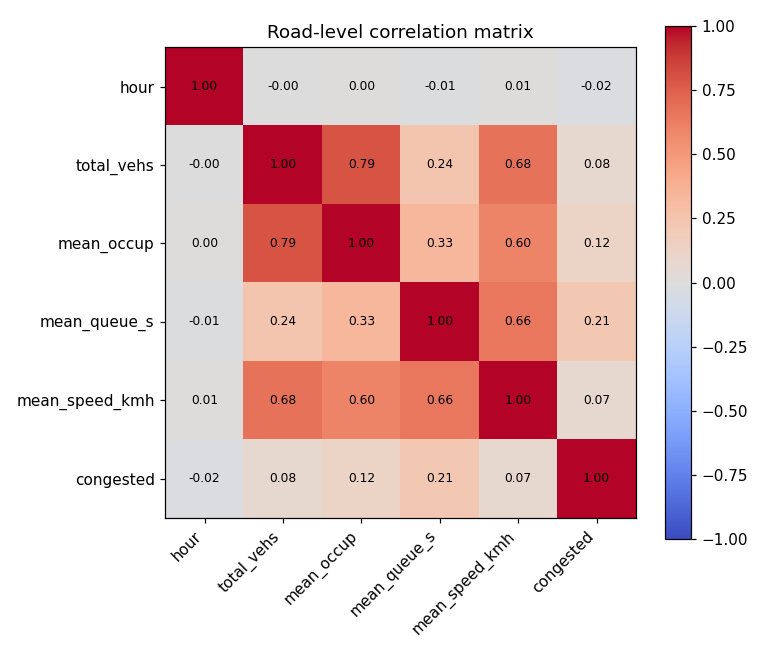

Values plotted in this chart, from the file beside it:
, hour, total_vehs, mean_occup, mean_queue_s, mean_speed_kmh, congested
hour, 1.0, -0.001102, 0.002703, -0.01277, 0.005833, -0.0168
total_vehs, -0.001102, 1.0, 0.7906, 0.2403, 0.6768, 0.07545
mean_occup, 0.002703, 0.7906, 1.0, 0.3305, 0.6001, 0.1187
mean_queue_s, -0.01277, 0.2403, 0.3305, 1.0, 0.6554, 0.2146
mean_speed_kmh, 0.005833, 0.6768, 0.6001, 0.6554, 1.0, 0.07286
congested, -0.0168, 0.07545, 0.1187, 0.2146, 0.07286, 1.0
